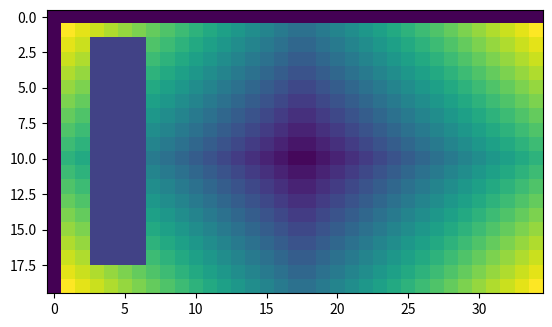

Generate this figure with matplotlib:
import numpy as np
from matplotlib import pyplot as plt
def img_arr_gen(x_size, y_size):
    arr_2d = np.zeros((x_size, y_size), dtype=np.float64, order='C')
    xmid = x_size / 2
    ymid = y_size / 2
    for x in range(x_size):
        for y in range(y_size):
            h = abs(xmid - x) + abs(ymid - y)
            arr_2d[x, y] = h

    arr_2d[
        int(x_size / 10):int(x_size - x_size / 10),
        int(y_size / 10):int(y_size / 5)
    ] = 5

    return arr_2d


def generate_ini_n_steps(n_times):
    lst_ini_stp = []
    for times in range(n_times):
        step = 2 ** (times + 1)
        ini = int(step / 2)
        ini_stp = (ini, step)
        lst_ini_stp.append(ini_stp)

    lst_ini_stp.reverse()
    print("lst_ini_stp:", lst_ini_stp)
    return lst_ini_stp

def generate_bunches(arr_in, lst_ini_stp):
    lst_data_out = []
    x_size = len(arr_in[:,0])
    y_size = len(arr_in[0,:])
    arr_str = "x_size, y_size=" + str( (x_size, y_size) )
    lst_data_out.append(arr_str)
    new_arr_2d = np.zeros(
            (x_size, y_size), dtype=np.float64, order='C'
        )

    lst_data_out.append("len(lst_ini_stp)=" + str(len(lst_ini_stp)))
    for ini_stp in lst_ini_stp:
        lst_data_out.append("ini_stp=" + str(ini_stp))
        arr_str = "I(x,y)=["
        # This 3 double connected loops need to be reproduced
        # just identically in the client side
        for x in range(ini_stp[0], x_size, ini_stp[1]):
            for y in range(ini_stp[0], y_size, ini_stp[1]):
                new_arr_2d[x, y] = arr_in[x, y]
                arr_str += str(arr_in[x, y]) + ","

        arr_str += "]"
        lst_data_out.append(arr_str)

        lst_data_out.append("ini_stp=" + str(ini_stp))
        arr_str = "I(x-u/2,y)=["
        for x in range(int(ini_stp[0] * 2), x_size, ini_stp[1]):
            for y in range(ini_stp[0], y_size, ini_stp[1]):
                new_arr_2d[x, y] = arr_in[x, y]
                arr_str += str(arr_in[x, y]) + ","

        arr_str += "]"
        lst_data_out.append(arr_str)

        lst_data_out.append("ini_stp=" + str(ini_stp))
        arr_str = "I(x,y-u/2)=["
        for x in range(ini_stp[0], x_size, ini_stp[1]):
            for y in range(int(ini_stp[0] * 2), y_size, ini_stp[1]):
                new_arr_2d[x, y] = arr_in[x, y]
                arr_str += str(arr_in[x, y]) + ","

        arr_str += "]"
        lst_data_out.append(arr_str)

        #plt.imshow(new_arr_2d, interpolation = "nearest")
        #plt.show()

    y_row = arr_in[0, 0:y_size]
    new_arr_2d[0, 0:y_size] = y_row
    x_col = arr_in[0:x_size, 0]
    new_arr_2d[0:x_size, 0] = x_col

    #plt.imshow(new_arr_2d, interpolation = "nearest")
    #plt.show()

    arr_str = "I(0,:)=["
    for i_y in y_row:
        arr_str += str(i_y) + ","

    arr_str += "]"
    lst_data_out.append(arr_str)

    arr_str = "I(:,0)=["
    for i_x in x_col:
        arr_str += str(i_x) + ","

    arr_str += "]"
    lst_data_out.append(arr_str)

    return lst_data_out


def str2tup(str_in):
    cut_str = str_in[1:-1]
    print("str_in(cut) =", cut_str)
    lst_str = cut_str.split(",")
    tmp_lst_num = []
    for singl_str in lst_str:
        tmp_lst_num.append(int(singl_str))

    return tuple(tmp_lst_num)


def from_stream_to_arr(lst_data_in):
    print("#" * 72 + "\n")
    for lin_str in lst_data_in:
        print(lin_str, "\n")

    print("#" * 72 + "\n")

    lin1 = lst_data_in[0]
    if lin1[0:15] == "x_size, y_size=":
        print("lin1 OK")
        tup_str = lin1[15:]
        print("tup_str =", tup_str)
        tup_dat = str2tup(tup_str)
        x_size = tup_dat[0]
        y_size = tup_dat[1]
        img_i_2d = np.zeros(
                (x_size, y_size), dtype=np.float64, order='C'
            )

    else:
        print(" *** ERROR #1 *** ")
        print("lin1 =", lin1)
        return

    lin2 = lst_data_in[1]
    if lin2[0:17] == "len(lst_ini_stp)=":
        lst_len = int(lin2[17:])
        pos_lst = 2

        for times in range(lst_len):
            lin_n_str = lst_data_in[pos_lst]
            pos_lst += 1
            if lin_n_str[0:9] == "ini_stp=(":
                print("lin_n_str =", lin_n_str)
                ini_stp = str2tup(lin_n_str[8:])

            else:
                print(" *** ERROR #3 *** ")
                print("lin_n_str =", lin_n_str)
                return

            lin_n_str = lst_data_in[pos_lst]
            pos_lst += 1
            print("lin_n_str =", lin_n_str)
            if lin_n_str[0:8] == "I(x,y)=[":
                dat_tup = tuple(lin_n_str[8:-2].split(","))
                print("dat_tup =", dat_tup)

            else:
                print(" *** ERROR #4 *** ")
                print("lin_n_str =", lin_n_str)
                return

            if len(dat_tup) > 0:
                tup_pos = 0
                for x in range(ini_stp[0], x_size, ini_stp[1]):
                    for y in range(ini_stp[0], y_size, ini_stp[1]):
                        i = float(dat_tup[tup_pos])
                        tup_pos += 1
                        img_i_2d[x, y] = i

            ########################################################################

            lin_n_str = lst_data_in[pos_lst]
            pos_lst += 1
            if lin_n_str[0:9] == "ini_stp=(":
                print("lin_n_str =", lin_n_str)
                ini_stp = str2tup(lin_n_str[8:])

            else:
                print(" *** ERROR #5 *** ")
                print("lin_n_str =", lin_n_str)
                return

            lin_n_str = lst_data_in[pos_lst]
            pos_lst += 1
            print("lin_n_str =", lin_n_str)
            if lin_n_str[0:12] == "I(x-u/2,y)=[":
                dat_tup = tuple(lin_n_str[12:-2].split(","))
                print("dat_tup =", dat_tup)

            else:
                print(" *** ERROR #6 *** ")
                print("lin_n_str =", lin_n_str)
                return

            if len(dat_tup) > 0:
                tup_pos = 0
                for x in range(int(ini_stp[0] * 2), x_size, ini_stp[1]):
                    for y in range(ini_stp[0], y_size, ini_stp[1]):
                        i = float(dat_tup[tup_pos])
                        tup_pos += 1
                        img_i_2d[x, y] = i

            #######################################################################
            lin_n_str = lst_data_in[pos_lst]
            pos_lst += 1
            if lin_n_str[0:9] == "ini_stp=(":
                print("lin_n_str =", lin_n_str)
                ini_stp = str2tup(lin_n_str[8:])

            else:
                print(" *** ERROR #7 *** ")
                print("lin_n_str =", lin_n_str)
                return

            lin_n_str = lst_data_in[pos_lst]
            pos_lst += 1
            print("lin_n_str =", lin_n_str)
            if lin_n_str[0:12] == "I(x,y-u/2)=[":
                dat_tup = tuple(lin_n_str[12:-2].split(","))
                print("dat_tup =", dat_tup)

            else:
                print(" *** ERROR #8 *** ")
                print("lin_n_str =", lin_n_str)
                return

            if len(dat_tup) > 0:
                tup_pos = 0
                for x in range(ini_stp[0], x_size, ini_stp[1]):
                    for y in range(int(ini_stp[0] * 2), y_size, ini_stp[1]):
                        i = float(dat_tup[tup_pos])
                        tup_pos += 1
                        img_i_2d[x, y] = i

            plt.imshow(img_i_2d, interpolation = "nearest")
            plt.show()
            #######################################################################


    else:
        print(" *** ERROR #2 *** ")
        print("lin2 =", lin2)
        return



if __name__ == "__main__":
    img_arr = img_arr_gen(20, 35)
    print("img_arr =\n", img_arr)
    plt.imshow(img_arr, interpolation = "nearest")
    plt.show()

    lst_ini_stp = generate_ini_n_steps(5)
    lst_bun = generate_bunches(img_arr, lst_ini_stp)
    from_stream_to_arr(lst_bun)

